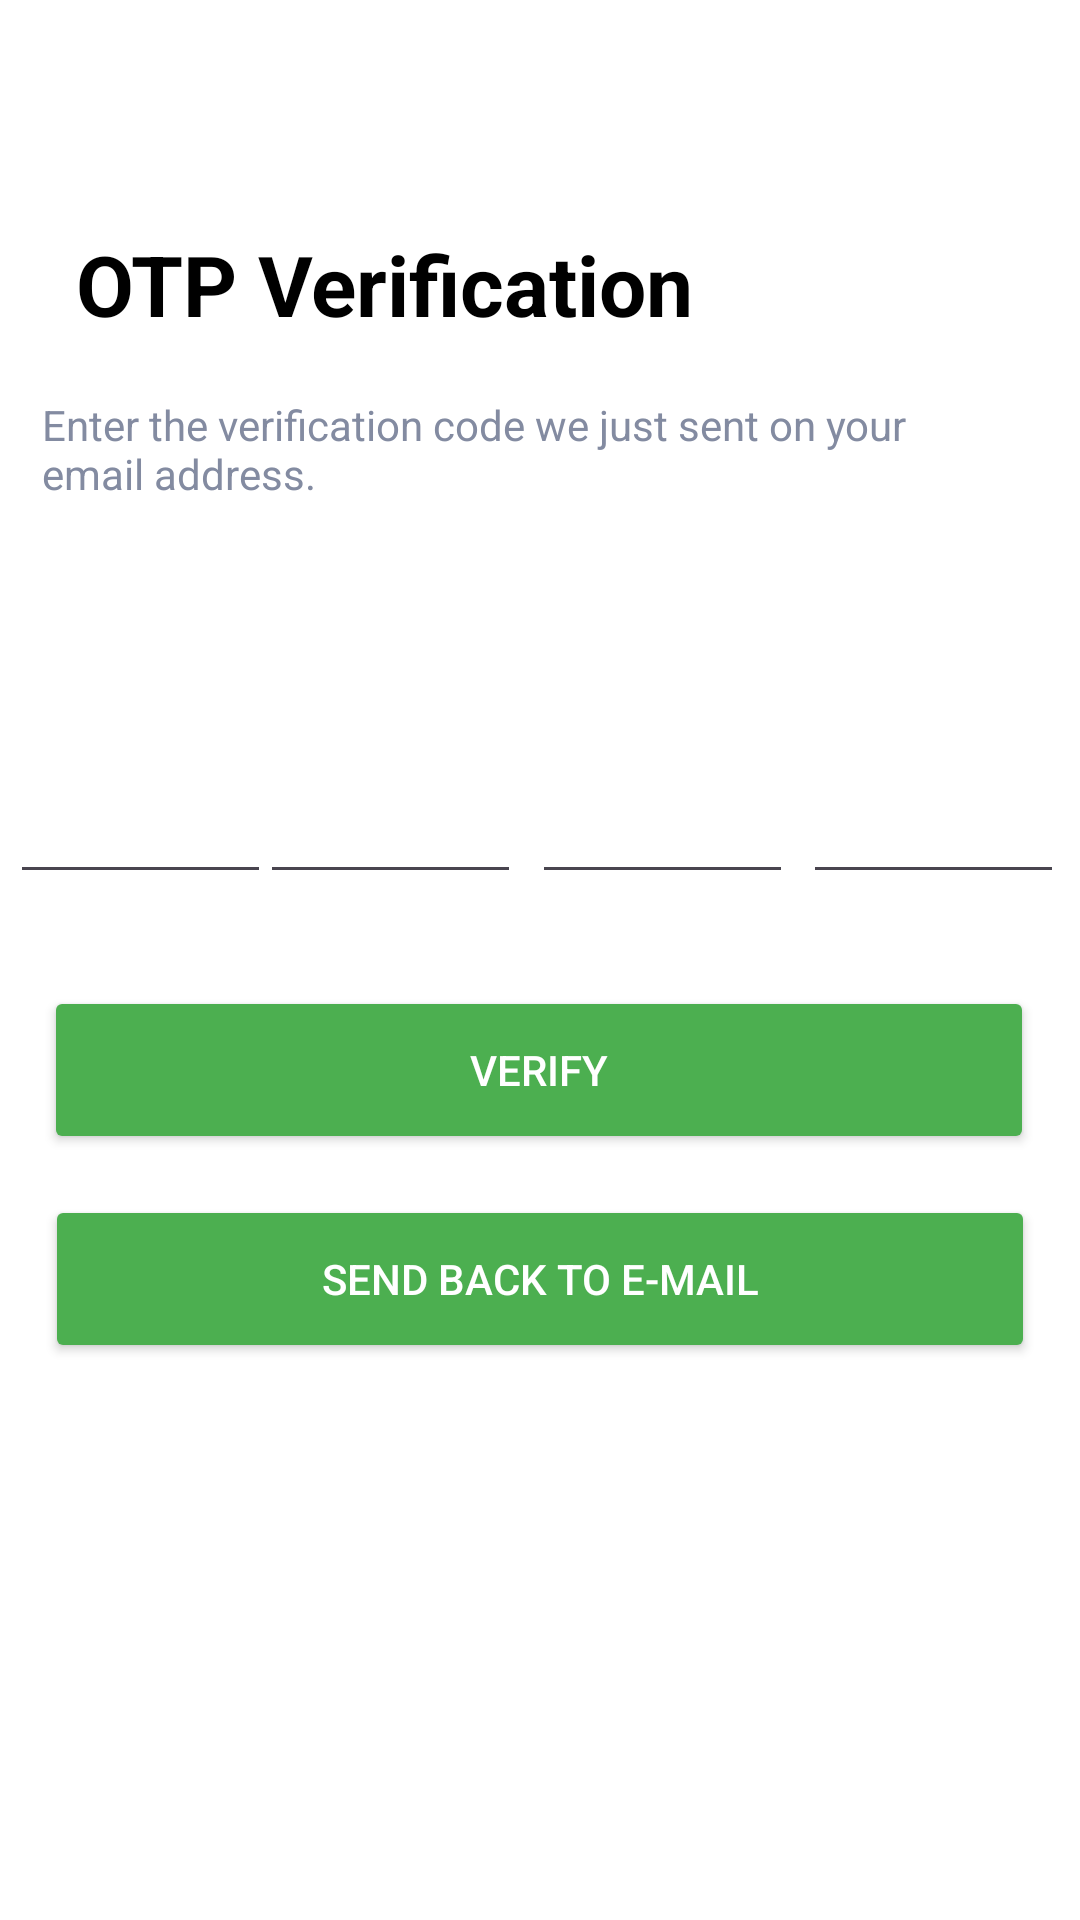

Reconstruct the res/layout file that produces this screen, plus the resources it refers to.
<!-- AndroidManifest.xml: application theme Theme.MyApplication -->
<!-- res/layout/activity_otpverification.xml -->
<?xml version="1.0" encoding="utf-8"?>
<androidx.constraintlayout.widget.ConstraintLayout xmlns:android="http://schemas.android.com/apk/res/android"
    xmlns:app="http://schemas.android.com/apk/res-auto"
    xmlns:tools="http://schemas.android.com/tools"
    android:layout_width="match_parent"
    android:layout_height="match_parent"
    android:background="#FFFFFF"
    tools:context=".verificationScreen.OTPverification">

    <EditText
        android:id="@+id/editTextText3"
        android:layout_width="87dp"
        android:layout_height="62dp"
        android:layout_marginTop="236dp"
        android:ems="10"
        android:hint="."
        android:inputType="text"
        android:textColor="#000000"
        android:textColorHint="#FFFFFF"
        app:layout_constraintEnd_toEndOf="parent"
        app:layout_constraintHorizontal_bias="0.012"
        app:layout_constraintStart_toStartOf="parent"
        app:layout_constraintTop_toTopOf="parent" />

    <TextView
        android:id="@+id/textView4"
        android:layout_width="wrap_content"
        android:layout_height="wrap_content"
        android:layout_marginTop="76dp"
        android:text="OTP Verification"
        android:textAlignment="center"
        android:textColor="@color/black"
        android:textSize="28sp"
        android:textStyle="bold"
        app:layout_constraintEnd_toEndOf="parent"
        app:layout_constraintHorizontal_bias="0.162"
        app:layout_constraintStart_toStartOf="parent"
        app:layout_constraintTop_toTopOf="parent" />

    <TextView
        android:id="@+id/textView5"
        android:layout_width="323dp"
        android:layout_height="48dp"
        android:layout_marginTop="132dp"
        android:text="Enter the verification code we just sent on your email address."
        android:textColor="#838BA1"
        app:layout_constraintEnd_toEndOf="parent"
        app:layout_constraintHorizontal_bias="0.375"
        app:layout_constraintStart_toStartOf="parent"
        app:layout_constraintTop_toTopOf="parent" />

    <EditText
        android:id="@+id/editTextText2"
        android:layout_width="87dp"
        android:layout_height="62dp"
        android:layout_marginTop="236dp"
        android:ems="10"
        android:hint="."
        android:inputType="text"
        android:textColor="#000000"
        android:textColorHint="#FFFFFF"
        app:layout_constraintEnd_toEndOf="parent"
        app:layout_constraintHorizontal_bias="0.65"
        app:layout_constraintStart_toStartOf="parent"
        app:layout_constraintTop_toTopOf="parent" />

    <EditText
        android:id="@+id/editTextText5"
        android:layout_width="87dp"
        android:layout_height="62dp"
        android:layout_marginTop="236dp"
        android:ems="10"
        android:hint="."
        android:inputType="text"
        android:textColor="#000000"
        android:textColorHint="#FFFFFF"
        app:layout_constraintEnd_toEndOf="parent"
        app:layout_constraintHorizontal_bias="0.98"
        app:layout_constraintStart_toStartOf="parent"
        app:layout_constraintTop_toTopOf="parent" />

    <EditText
        android:id="@+id/editTextText4"
        android:layout_width="87dp"
        android:layout_height="62dp"
        android:layout_marginTop="236dp"
        android:ems="10"
        android:hint="."
        android:inputType="text"
        android:textColor="#000000"
        android:textColorHint="#FFFFFF"
        app:layout_constraintEnd_toEndOf="parent"
        app:layout_constraintHorizontal_bias="0.318"
        app:layout_constraintStart_toStartOf="parent"
        app:layout_constraintTop_toTopOf="parent" />

    <Button
        android:id="@+id/verifyButton"
        android:layout_width="330dp"
        android:layout_height="56dp"
        android:backgroundTint="#4CAF50"
        android:onClick="verify"
        android:text="Verify"
        android:textColor="#FFFFFF"
        app:layout_constraintBottom_toBottomOf="parent"
        app:layout_constraintEnd_toEndOf="parent"
        app:layout_constraintHorizontal_bias="0.493"
        app:layout_constraintStart_toStartOf="parent"
        app:layout_constraintTop_toTopOf="parent"
        app:layout_constraintVertical_bias="0.563" />

    <TextView
        android:id="@+id/textView6"
        android:layout_width="252dp"
        android:layout_height="26dp"
        android:layout_marginTop="720dp"
        android:text="Didn’t received code? Resend"
        android:textAlignment="center"
        android:textColorHint="#000000"
        android:textSize="16sp"
        android:textStyle="bold"
        app:layout_constraintEnd_toEndOf="parent"
        app:layout_constraintHorizontal_bias="0.497"
        app:layout_constraintStart_toStartOf="parent"
        app:layout_constraintTop_toTopOf="parent" />

    <Button
        android:id="@+id/button3"
        android:layout_width="330dp"
        android:layout_height="56dp"
        android:backgroundTint="#4CAF50"
        android:onClick="backEmail"
        android:text="Send back to e-mail"
        android:textColor="#FFFFFF"
        app:layout_constraintBottom_toBottomOf="parent"
        app:layout_constraintEnd_toEndOf="parent"
        app:layout_constraintHorizontal_bias="0.498"
        app:layout_constraintStart_toStartOf="parent"
        app:layout_constraintTop_toTopOf="parent"
        app:layout_constraintVertical_bias="0.682" />

</androidx.constraintlayout.widget.ConstraintLayout>
<!-- resources referenced by this layout -->
<resources>
  <style name="Theme.MyApplication" parent="Base.Theme.MyApplication" />
  <style name="Base.Theme.MyApplication" parent="Theme.Material3.DayNight.NoActionBar">
          <item name="colorPrimaryVariant">@color/green</item>
          
          
          <item name="android:statusBarColor">#355E3B</item>
      </style>
  <!-- not gathered from this repository: default colours our renderer supplied (Android Studio template values) -->
  <color name="black">#FF000000</color>
</resources>
